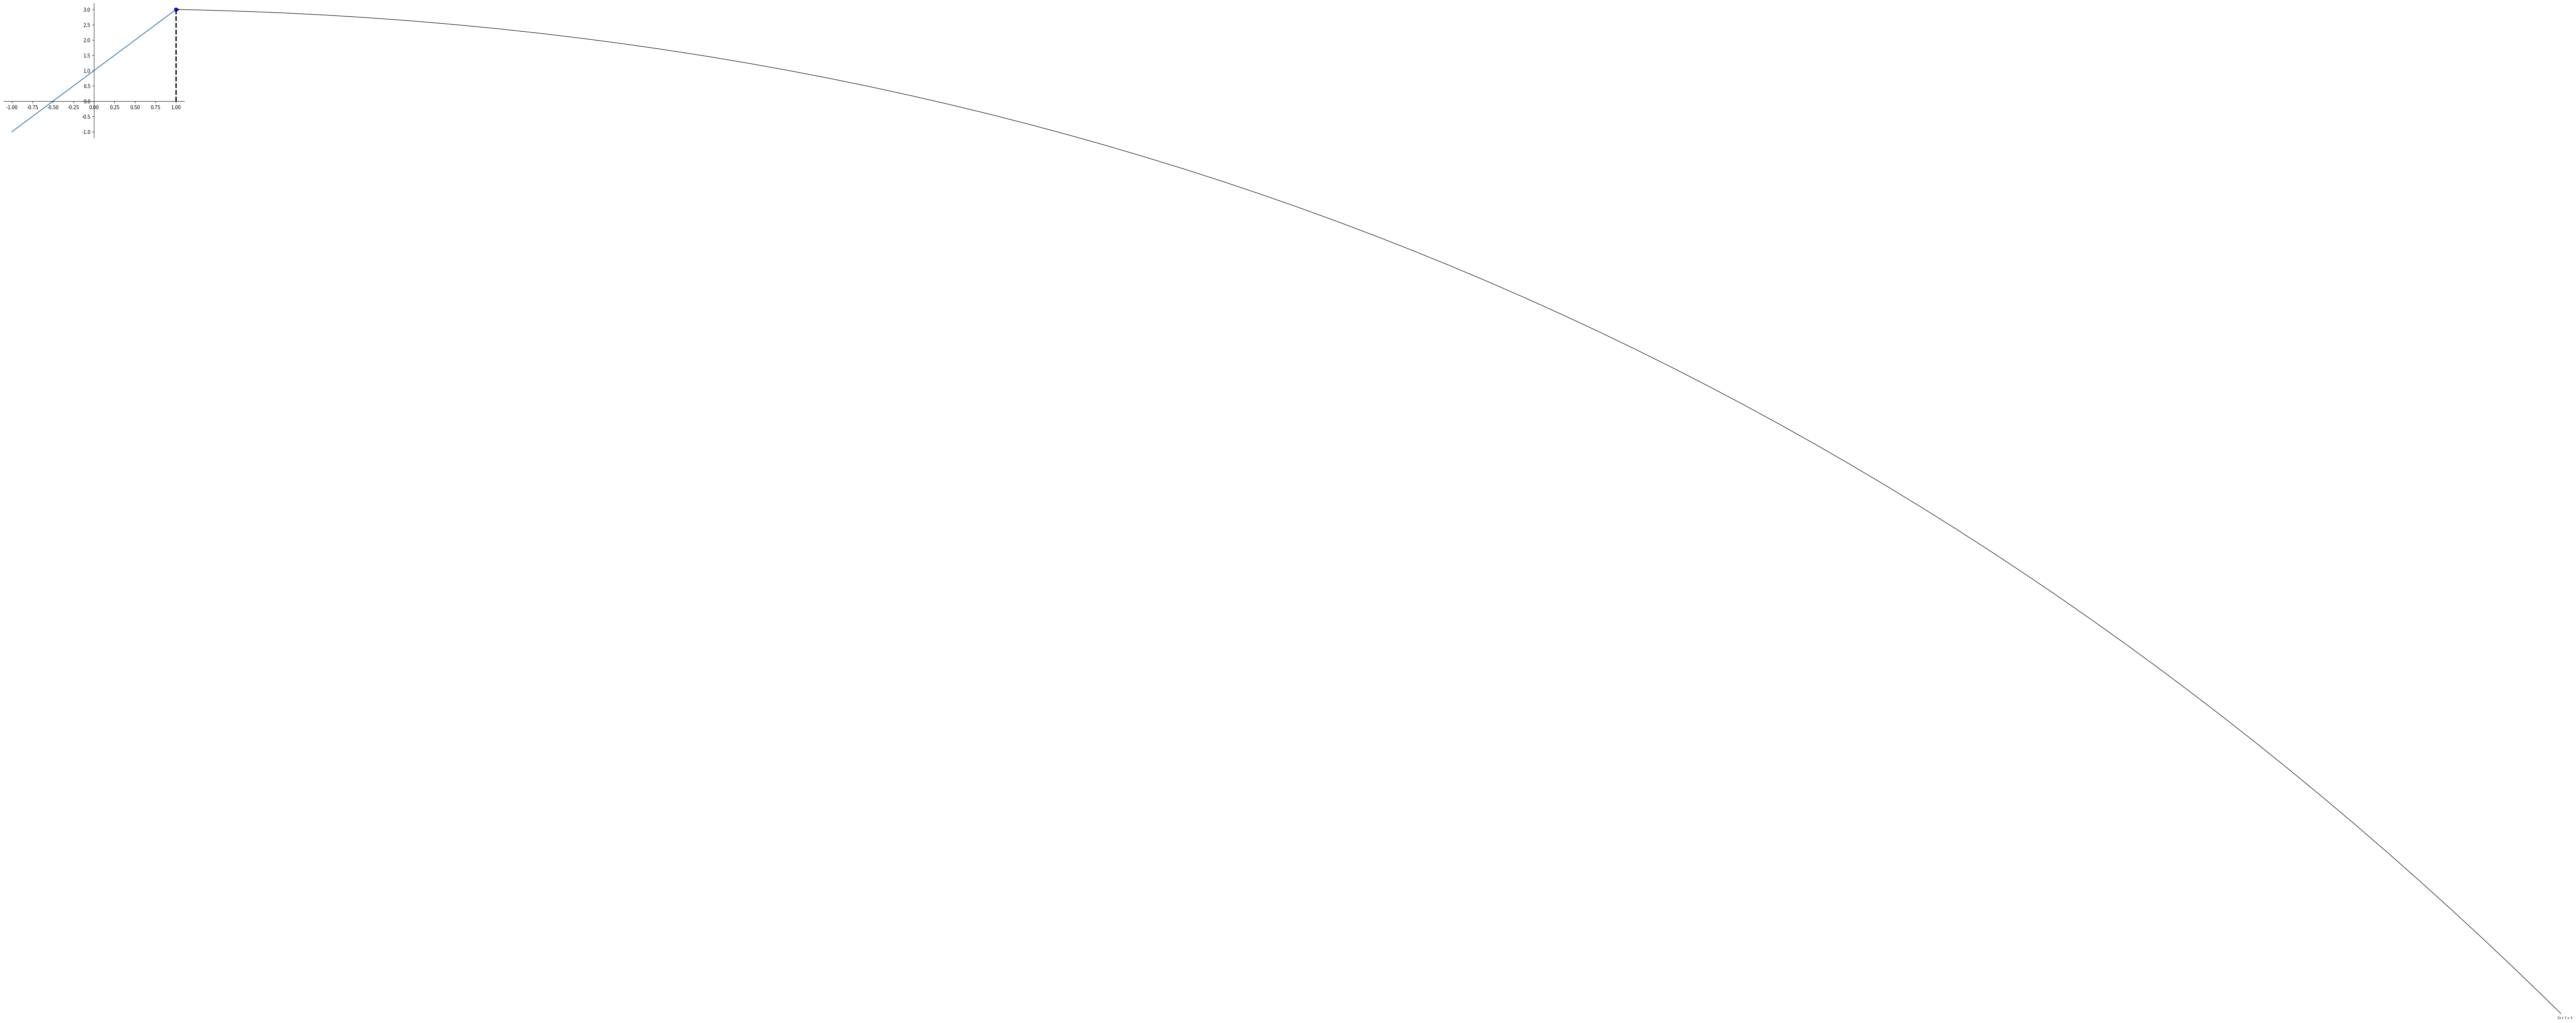

The script that saved this image:
import matplotlib.pyplot as plt
import numpy as np

x = np.linspace(-1, 1, 50)
y = 2 * x + 1
plt.plot(x, y)

ax = plt.gca()
ax.spines['right'].set_color('none')
ax.spines['top'].set_color('none')
ax.xaxis.set_ticks_position('bottom')
ax.yaxis.set_ticks_position('left')
ax.spines['bottom'].set_position(('data', 0))
ax.spines['left'].set_position(('data', 0))

x0 = 1
y0 = 2 * x0 + 1
plt.scatter(x0, y0, s=50, c='b')
plt.plot([x0, x0], [y0, 0], 'k--', lw=2.5)

plt.annotate(r'$2x+1=%s$' % y0, xy=(x0, y0), xycoords='data', xytext=(+30, -30),
             fontsize=6, arrowprops=dict(arrowstyle='->', connectionstyle='arc3,rad=.2'))
plt.show()
